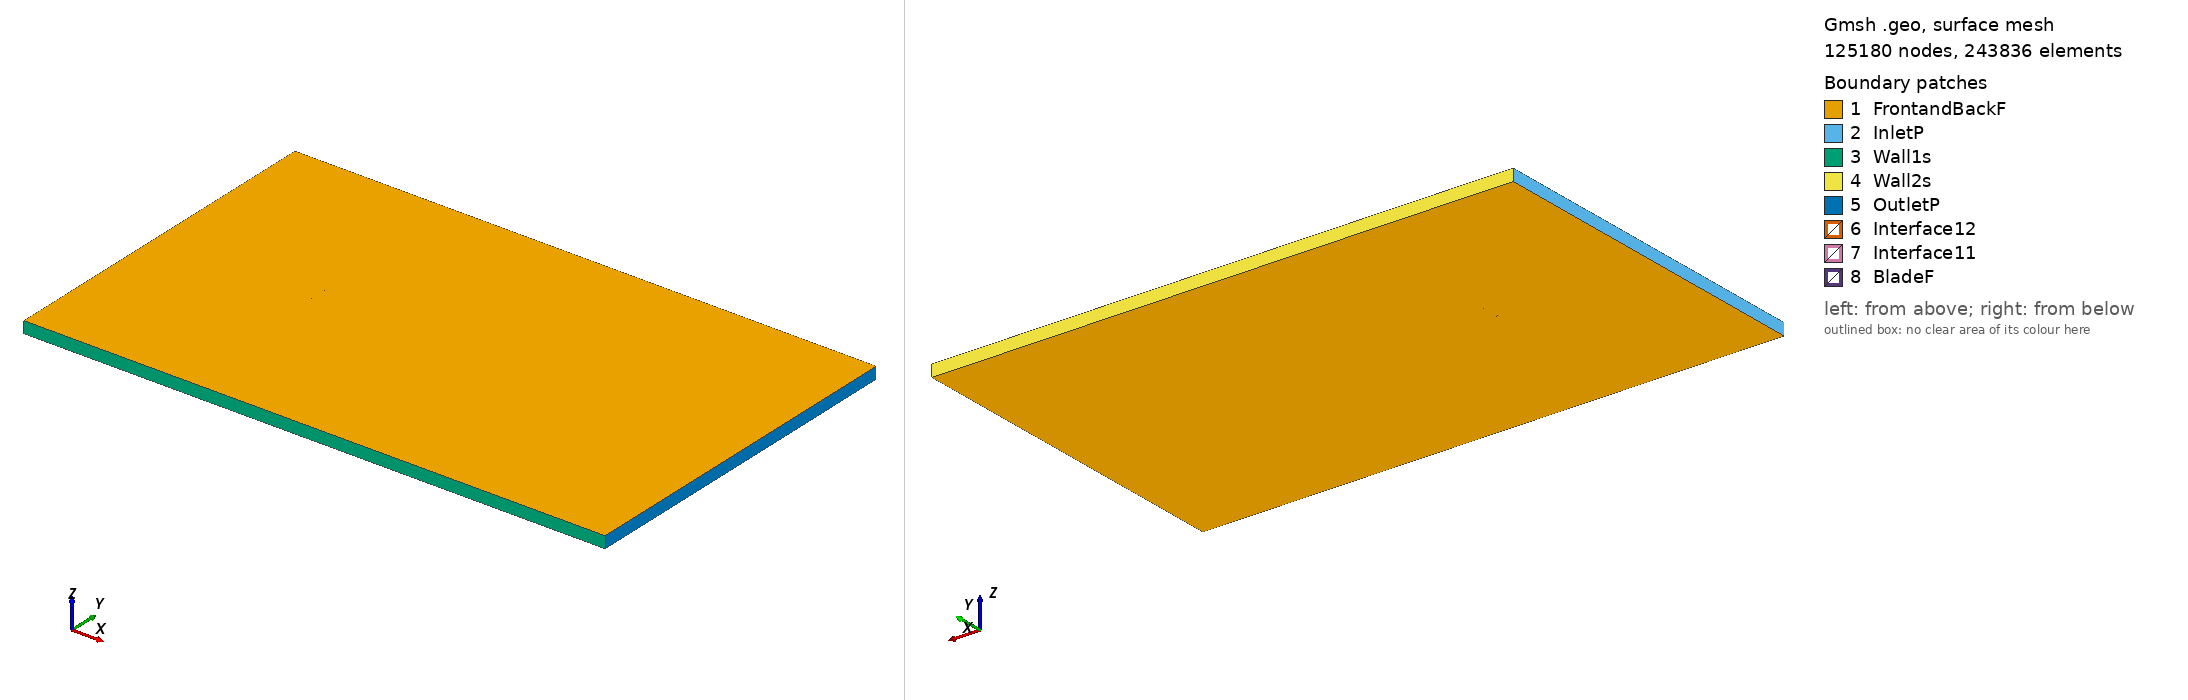

Gmsh geometry script, surface-meshed: 125180 nodes, 243836 surface elements. Boundary patches (legend numbers): 1 FrontandBackF, 2 InletP, 3 Wall1s, 4 Wall2s, 5 OutletP, 6 Interface12, 7 Interface11, 8 BladeF. Left view from above one corner, right view from below the opposite corner. Legend entries are the model's physical surfaces. The drawing asked Gmsh for element sizes between 1% and 20% of the model's largest extent; the script's own settings can give other sizes.

=== usa5_tsr_-5.8555_aoa_9.1135.geo (drawn) ===
SetFactory("OpenCASCADE");

Point(1) = {0.074217, 0.720981, 0, 1.0};
Point(2) = {0.071811, 0.721873, 0, 1.0};
Point(3) = {0.064385, 0.724588, 0, 1.0};
Point(4) = {0.049474, 0.729648, 0, 1.0};
Point(5) = {0.034489, 0.734249, 0, 1.0};
Point(6) = {0.019435, 0.738420, 0, 1.0};
Point(7) = {0.004322, 0.742223, 0, 1.0};
Point(8) = {-0.010887, 0.745428, 0, 1.0};
Point(9) = {-0.026170, 0.748174, 0, 1.0};
Point(10) = {-0.041612, 0.749923, 0, 1.0};
Point(11) = {-0.049461, 0.750000, 0, 1.0};
Point(12) = {-0.057369, 0.749710, 0, 1.0};
Point(13) = {-0.061402, 0.749074, 0, 1.0};
Point(14) = {-0.065479, 0.748162, 0, 1.0};
Point(15) = {-0.069652, 0.746654, 0, 1.0};
Point(16) = {-0.071800, 0.745516, 0, 1.0};
Point(17) = {-0.074053, 0.743719, 0, 1.0};
Point(18) = {-0.072274, 0.742558, 0, 1.0};
Point(19) = {-0.070392, 0.742040, 0, 1.0};
Point(20) = {-0.066558, 0.741435, 0, 1.0};
Point(21) = {-0.062671, 0.741165, 0, 1.0};
Point(22) = {-0.058751, 0.741096, 0, 1.0};
Point(23) = {-0.050949, 0.740726, 0, 1.0};
Point(24) = {-0.043173, 0.740190, 0, 1.0};
Point(25) = {-0.027738, 0.738394, 0, 1.0};
Point(26) = {-0.012362, 0.736231, 0, 1.0};
Point(27) = {0.002915, 0.733455, 0, 1.0};
Point(28) = {0.018171, 0.730541, 0, 1.0};
Point(29) = {0.033392, 0.727412, 0, 1.0};
Point(30) = {0.048630, 0.724391, 0, 1.0};
Point(31) = {0.063874, 0.721400, 0, 1.0};
Point(32) = {0.071491, 0.719881, 0, 1.0};
Point(33) = {0.073980, 0.719505, 0, 1.0};
Point(34) = {-0.074217, -0.720981, 0, 1.0};
Point(35) = {-0.071811, -0.721873, 0, 1.0};
Point(36) = {-0.064385, -0.724588, 0, 1.0};
Point(37) = {-0.049474, -0.729648, 0, 1.0};
Point(38) = {-0.034489, -0.734249, 0, 1.0};
Point(39) = {-0.019435, -0.738420, 0, 1.0};
Point(40) = {-0.004322, -0.742223, 0, 1.0};
Point(41) = {0.010887, -0.745428, 0, 1.0};
Point(42) = {0.026170, -0.748174, 0, 1.0};
Point(43) = {0.041612, -0.749923, 0, 1.0};
Point(44) = {0.049461, -0.750000, 0, 1.0};
Point(45) = {0.057369, -0.749710, 0, 1.0};
Point(46) = {0.061402, -0.749074, 0, 1.0};
Point(47) = {0.065479, -0.748162, 0, 1.0};
Point(48) = {0.069652, -0.746654, 0, 1.0};
Point(49) = {0.071800, -0.745516, 0, 1.0};
Point(50) = {0.074053, -0.743719, 0, 1.0};
Point(51) = {0.072274, -0.742558, 0, 1.0};
Point(52) = {0.070392, -0.742040, 0, 1.0};
Point(53) = {0.066558, -0.741435, 0, 1.0};
Point(54) = {0.062671, -0.741165, 0, 1.0};
Point(55) = {0.058751, -0.741096, 0, 1.0};
Point(56) = {0.050949, -0.740726, 0, 1.0};
Point(57) = {0.043173, -0.740190, 0, 1.0};
Point(58) = {0.027738, -0.738394, 0, 1.0};
Point(59) = {0.012362, -0.736231, 0, 1.0};
Point(60) = {-0.002915, -0.733455, 0, 1.0};
Point(61) = {-0.018171, -0.730541, 0, 1.0};
Point(62) = {-0.033392, -0.727412, 0, 1.0};
Point(63) = {-0.048630, -0.724391, 0, 1.0};
Point(64) = {-0.063874, -0.721400, 0, 1.0};
Point(65) = {-0.071491, -0.719881, 0, 1.0};
Point(66) = {-0.073980, -0.719505, 0, 1.0};

// Lines: first blade (splines 1-4)
Spline(1) = {1:33};
Spline(2) = {33,1};

// Lines: second blade (splines 5-8)
Spline(3) = {34:66};
Spline(4) = {66,34};

// Outer domain (points 20001-4 and lines)
Point(67) = {-13.50000000, -15.00000000, 0, 1.0};
Point(68) = {-13.50000000, 15.00000000, 0, 1.0};
Point(69) = {36.00000000, 15.00000000, 0, 1.0};
Point(70) = {36.00000000, -15.00000000, 0, 1.0};
Line(11) = {67, 68};
Line(12) = {68, 69};
Line(13) = {69, 70};
Line(14) = {67, 70};

// Interface (between moving and stationary domain) (circles)
Circle(9) = {0, 0, 0, 0.80000000, 0, 2*Pi};
Circle(10) = {0, 0, 0, 0.80000000, 0, 2*Pi};

// Loops collect Lines/Splines/etc (blade1, blade2, domain, first circle)
Line Loop(1) = {1:2};
Line Loop(2) = {3:4};
Line Loop(3) = {11,12,13,-14};
Line Loop(4) = {9};

// BooleanDifference cuts out the circle/interface from the domain
Plane Surface(1) = {3};
Plane Surface(2) = {4};
BooleanDifference{ Surface{1}; Delete;}{ Surface{2}; Delete;}

// This one cuts out the blades from the inner circle/interface
Line Loop(6) = {10};
Plane Surface(5) = {6};
Plane Surface(6) = {1};
Plane Surface(7) = {2};
BooleanDifference{ Surface{5}; Delete;}{ Surface{6,7}; Delete;}

// extrude to 3rd dimension
Extrude {0, 0, 1} {Surface{1}; Surface{5}; Layers{1}; Recombine;}

// Physical Surfaces are the named boundaries (patches)
Physical Surface("Interface11") = {12};
Physical Surface("Interface12") = {10};

// sides of domain
Physical Surface("InletP") = {6};
Physical Surface("OutletP") = {9};

// top and bottom of domain
Physical Surface("Wall1s") = {7};
Physical Surface("Wall2s") = {8};

// Check FrontandBackF by ensuring there is nothing in the 3rd dimension
Physical Surface("FrontandBackF") = {1,11,5,17};
Physical Surface("BladeF") = {13:16};
Physical Volume("Turbine") = {2};
Physical Volume("Farfield") = {1};

// settings for airfoil boundary layer
Field[1] = BoundaryLayer;
Field[1].EdgesList = {1:4};
Field[1].hwall_n = 1e-3;
Field[1].thickness = 1.5e-2;
Field[1].ratio = 1.05;
Field[1].Quads = 1;
BoundaryLayer Field = 1;

// control points for mesh (blade and interface)
// floor((arc length / 1.5mm)/ 2) -> Transfinite Line
Transfinite Line {1,3} = 101 Using Progression 1;
Transfinite Line {2,4} = 2 Using Progression 1;
Transfinite Line {9, 15} = 800 Using Progression 1;

// For more information on gmsh syntax, visit http://gmsh.info/doc/texinfo/gmsh.html
